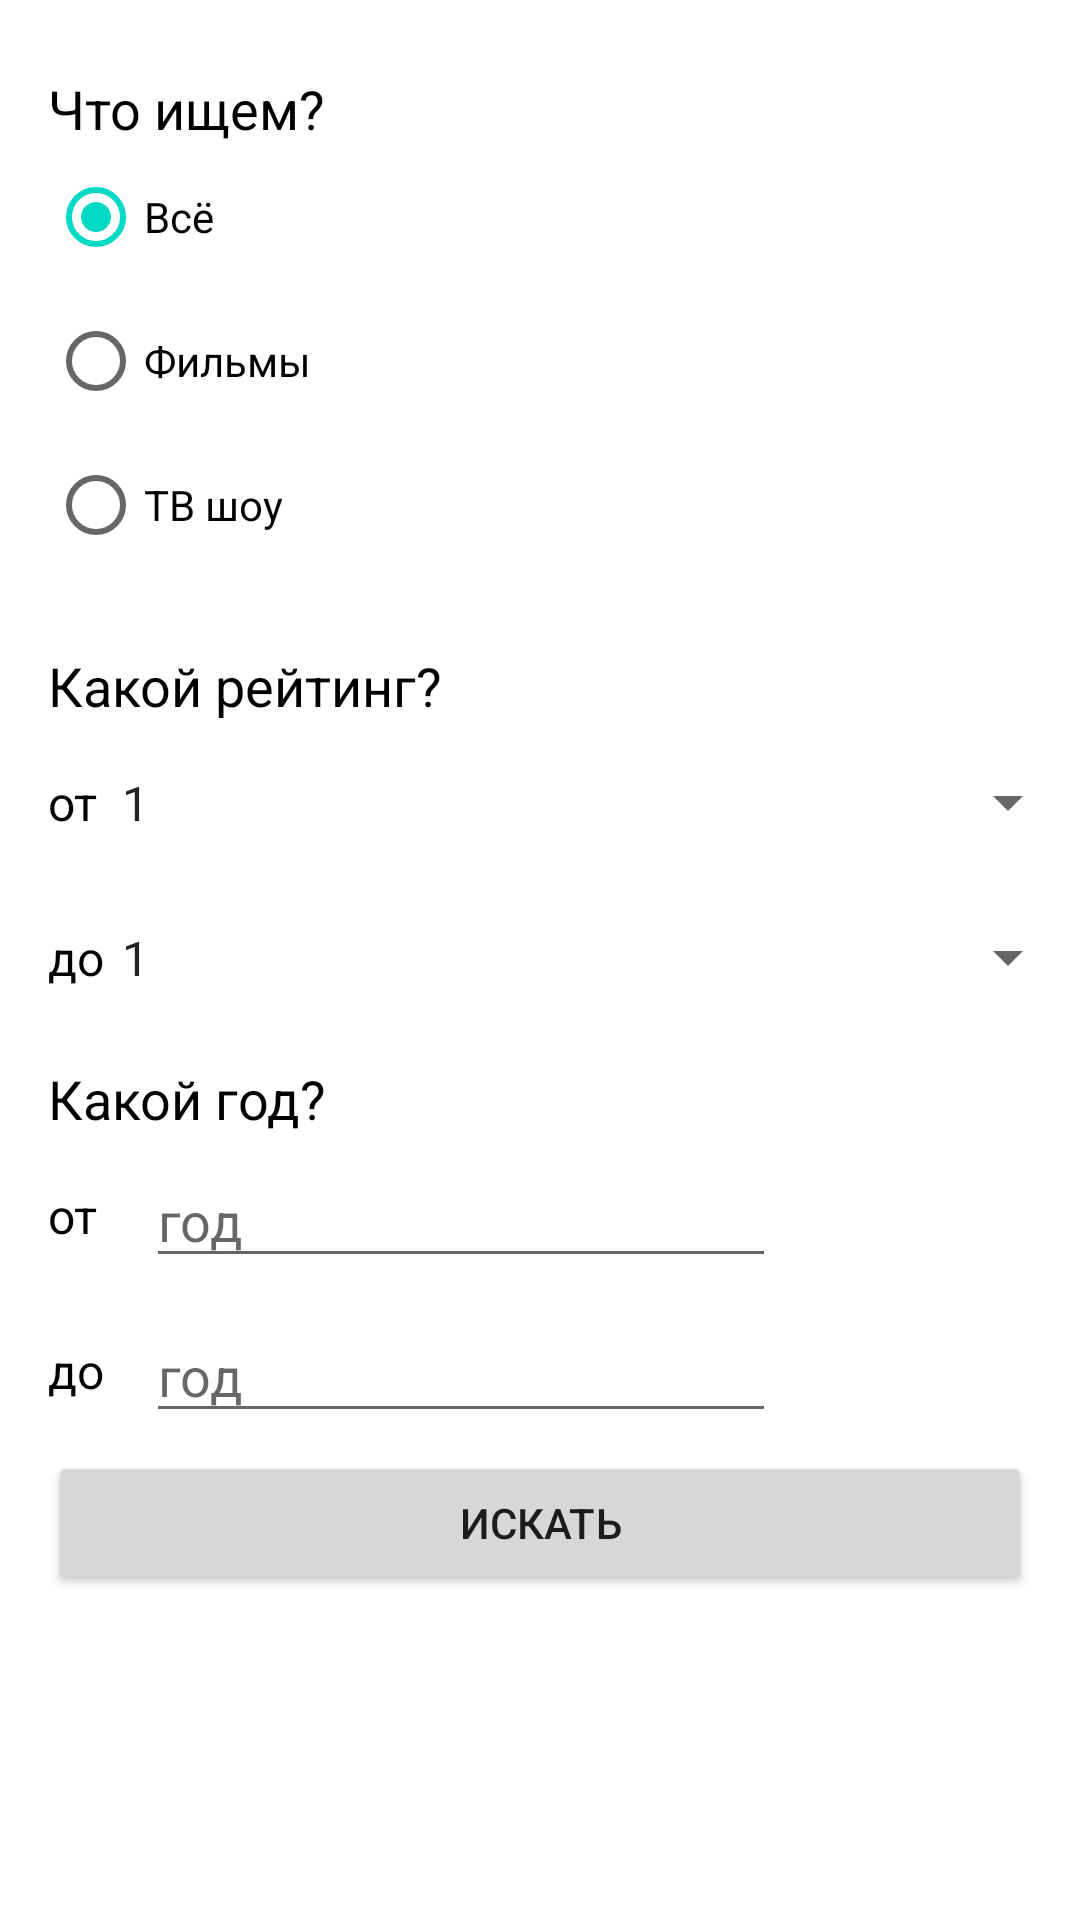

Here is an Android app screen rendered from its layout file. Give the layout XML and the strings, colors and styles it references.
<!-- AndroidManifest.xml: application theme Theme.FilmApplication -->
<!-- res/layout/search_screen.xml -->
<?xml version="1.0" encoding="utf-8"?>
<FrameLayout xmlns:android="http://schemas.android.com/apk/res/android"
    xmlns:app="http://schemas.android.com/apk/res-auto"
    android:layout_width="match_parent"
    android:layout_height="match_parent">

    <ImageView
        android:id="@+id/searchBack"
        android:layout_width="wrap_content"
        android:layout_height="wrap_content"
        android:padding="13dp"
        android:background="?attr/selectableItemBackgroundBorderless"
        app:srcCompat="@drawable/ic_back" />

    <TextView
        android:id="@+id/searchTitle"
        android:layout_width="match_parent"
        android:text="@string/searchTitle"
        android:gravity="center"
        android:textColor="@color/black"
        android:textSize="20sp"
        android:layout_height="@dimen/toolbar_height" />

    <ScrollView
        android:id="@+id/searchScroll"
        android:layout_marginTop="@dimen/toolbar_height"
        android:layout_width="match_parent"
        android:layout_height="match_parent">

        <androidx.constraintlayout.widget.ConstraintLayout
            android:layout_width="match_parent"
            android:layout_height="wrap_content">

            <TextView
                android:id="@+id/searchTypeHeader"
                android:layout_width="wrap_content"
                android:layout_height="wrap_content"
                android:layout_marginStart="16dp"
                android:layout_marginTop="24dp"
                android:text="@string/search_type_header"
                android:textColor="@color/black"
                android:textSize="18sp"
                app:layout_constraintStart_toStartOf="parent"
                app:layout_constraintTop_toTopOf="parent" />


            <RadioGroup
                android:id="@+id/searchTypeGroup"
                android:layout_width="0dp"
                android:layout_height="wrap_content"
                android:paddingStart="16dp"
                android:paddingEnd="16dp"
                app:layout_constraintEnd_toEndOf="parent"
                app:layout_constraintStart_toStartOf="parent"
                app:layout_constraintTop_toBottomOf="@+id/searchTypeHeader">

                <RadioButton
                    android:id="@+id/searchTypeAll"
                    android:layout_width="match_parent"
                    android:layout_height="wrap_content"
                    android:checked="true"
                    android:text="@string/search_type_all" />

                <RadioButton
                    android:id="@+id/searchTypeFilms"
                    android:layout_width="match_parent"
                    android:layout_height="wrap_content"
                    android:text="@string/search_type_films" />

                <RadioButton
                    android:id="@+id/searchTvShow"
                    android:layout_width="match_parent"
                    android:layout_height="wrap_content"
                    android:text="@string/search_tv_show" />
            </RadioGroup>

            <TextView
                android:id="@+id/searchRatingHeader"
                android:layout_width="wrap_content"
                android:layout_height="wrap_content"
                android:layout_marginStart="16dp"
                android:layout_marginTop="24dp"
                android:text="@string/search_rating_header"
                android:textColor="@color/black"
                android:textSize="18sp"
                app:layout_constraintStart_toStartOf="parent"
                app:layout_constraintTop_toBottomOf="@+id/searchTypeGroup" />

            <Spinner
                android:id="@+id/searchRatingFromSpinner"
                android:layout_width="0dp"
                android:layout_height="wrap_content"
                android:entries="@array/ratings"
                android:paddingTop="10dp"
                android:paddingBottom="10dp"
                app:layout_constraintBottom_toBottomOf="@+id/searchRatingFromText"
                app:layout_constraintEnd_toEndOf="parent"
                app:layout_constraintStart_toEndOf="@+id/searchRatingFromText"
                app:layout_constraintTop_toTopOf="@+id/searchRatingFromText" />

            <TextView
                android:id="@+id/searchRatingFromText"
                android:layout_width="wrap_content"
                android:layout_height="wrap_content"
                android:layout_marginStart="16dp"
                android:layout_marginTop="16dp"
                android:text="@string/search_from_text"
                android:textColor="@color/black"
                android:textSize="16sp"
                app:layout_constraintStart_toStartOf="parent"
                app:layout_constraintTop_toBottomOf="@+id/searchRatingHeader" />

            <Spinner
                android:id="@+id/searchRatingToSpinner"
                android:layout_width="0dp"
                android:layout_height="wrap_content"
                android:entries="@array/ratings"
                android:paddingTop="10dp"
                android:paddingBottom="10dp"
                app:layout_constraintBottom_toBottomOf="@+id/searchRatingToText"
                app:layout_constraintEnd_toEndOf="parent"
                app:layout_constraintStart_toStartOf="@+id/searchRatingFromSpinner"
                app:layout_constraintTop_toTopOf="@+id/searchRatingToText" />

            <TextView
                android:id="@+id/searchRatingToText"
                android:layout_width="wrap_content"
                android:layout_height="wrap_content"
                android:layout_marginStart="16dp"
                android:layout_marginTop="30dp"
                android:text="@string/search_to_text"
                android:textColor="@color/black"
                android:textSize="16sp"
                app:layout_constraintStart_toStartOf="parent"
                app:layout_constraintTop_toBottomOf="@+id/searchRatingFromText" />

            <TextView
                android:id="@+id/searchYearHeader"
                android:layout_width="wrap_content"
                android:layout_height="wrap_content"
                android:layout_marginStart="16dp"
                android:layout_marginTop="24dp"
                android:text="@string/search_year_header"
                android:textColor="@color/black"
                android:textSize="18sp"
                app:layout_constraintStart_toStartOf="parent"
                app:layout_constraintTop_toBottomOf="@+id/searchRatingToText" />

            <EditText
                android:id="@+id/searchYearFromEdit"
                android:layout_width="wrap_content"
                android:layout_height="wrap_content"
                android:layout_marginStart="16dp"
                android:ems="10"
                android:hint="@string/search_year_hint"
                android:inputType="number"
                android:maxLength="4"
                app:layout_constraintBottom_toBottomOf="@+id/searchYearFromText"
                app:layout_constraintStart_toEndOf="@+id/searchYearFromText"
                app:layout_constraintTop_toTopOf="@+id/searchYearFromText" />

            <TextView
                android:id="@+id/searchYearFromText"
                android:layout_width="wrap_content"
                android:layout_height="wrap_content"
                android:layout_marginStart="16dp"
                android:layout_marginTop="16dp"
                android:text="@string/search_from_text"
                android:maxLength="4"
                android:textColor="@color/black"
                android:textSize="16sp"
                app:layout_constraintStart_toStartOf="parent"
                app:layout_constraintTop_toBottomOf="@+id/searchYearHeader" />

            <EditText
                android:id="@+id/searchYearToEdit"
                android:layout_width="wrap_content"
                android:layout_height="wrap_content"
                android:ems="10"
                android:hint="@string/search_year_hint"
                android:inputType="number"
                app:layout_constraintBottom_toBottomOf="@+id/searchYearToText"
                app:layout_constraintStart_toStartOf="@+id/searchYearFromEdit"
                app:layout_constraintTop_toTopOf="@+id/searchYearToText" />

            <TextView
                android:id="@+id/searchYearToText"
                android:layout_width="wrap_content"
                android:layout_height="wrap_content"
                android:layout_marginStart="16dp"
                android:layout_marginTop="30dp"
                android:text="@string/search_to_text"
                android:textColor="@color/black"
                android:textSize="16sp"
                app:layout_constraintStart_toStartOf="parent"
                app:layout_constraintTop_toBottomOf="@+id/searchYearFromText" />

            <Button
                android:id="@+id/searchSubmit"
                android:layout_width="0dp"
                android:layout_height="wrap_content"
                android:layout_marginTop="16dp"
                android:layout_marginStart="16dp"
                android:layout_marginEnd="16dp"
                android:layout_marginBottom="16dp"
                android:text="@string/search_submit"
                app:layout_constraintBottom_toBottomOf="parent"
                app:layout_constraintEnd_toEndOf="parent"
                app:layout_constraintTop_toBottomOf="@id/searchYearToText"
                app:layout_constraintStart_toStartOf="parent" />

        </androidx.constraintlayout.widget.ConstraintLayout>
    </ScrollView>

</FrameLayout>
<!-- resources referenced by this layout -->
<resources>
  <string-array name="ratings">
          <item>1</item>
          <item>2</item>
          <item>3</item>
          <item>4</item>
          <item>5</item>
          <item>6</item>
          <item>7</item>
          <item>8</item>
          <item>9</item>
          <item>10</item>
      </string-array>
  <color name="black">#FF000000</color>
  <string name="searchTitle">Поиск</string>
  <string name="search_from_text">от</string>
  <string name="search_rating_header">Какой рейтинг?</string>
  <string name="search_submit">Искать</string>
  <string name="search_to_text">до</string>
  <string name="search_tv_show">ТВ шоу</string>
  <string name="search_type_all">Всё</string>
  <string name="search_type_films">Фильмы</string>
  <string name="search_type_header">Что ищем?</string>
  <string name="search_year_header">Какой год?</string>
  <string name="search_year_hint">год</string>
  <style name="Theme.FilmApplication" parent="Theme.MaterialComponents.DayNight.DarkActionBar">
      
      <item name="colorPrimary">@color/purple_500</item>
      <item name="colorPrimaryVariant">@color/purple_700</item>
      <item name="colorOnPrimary">@color/white</item>
      
      <item name="colorSecondary">@color/teal_200</item>
      <item name="colorSecondaryVariant">@color/teal_700</item>
      <item name="colorOnSecondary">@color/black</item>
      
      <item name="android:statusBarColor" tools:targetApi="l">?attr/colorPrimaryVariant</item>
      
    </style>
  <color name="purple_500">#FF6200EE</color>
  <color name="purple_700">#FF3700B3</color>
  <color name="white">#FFFFFFFF</color>
  <color name="teal_200">#FF03DAC5</color>
  <color name="teal_700">#FF018786</color>
</resources>
